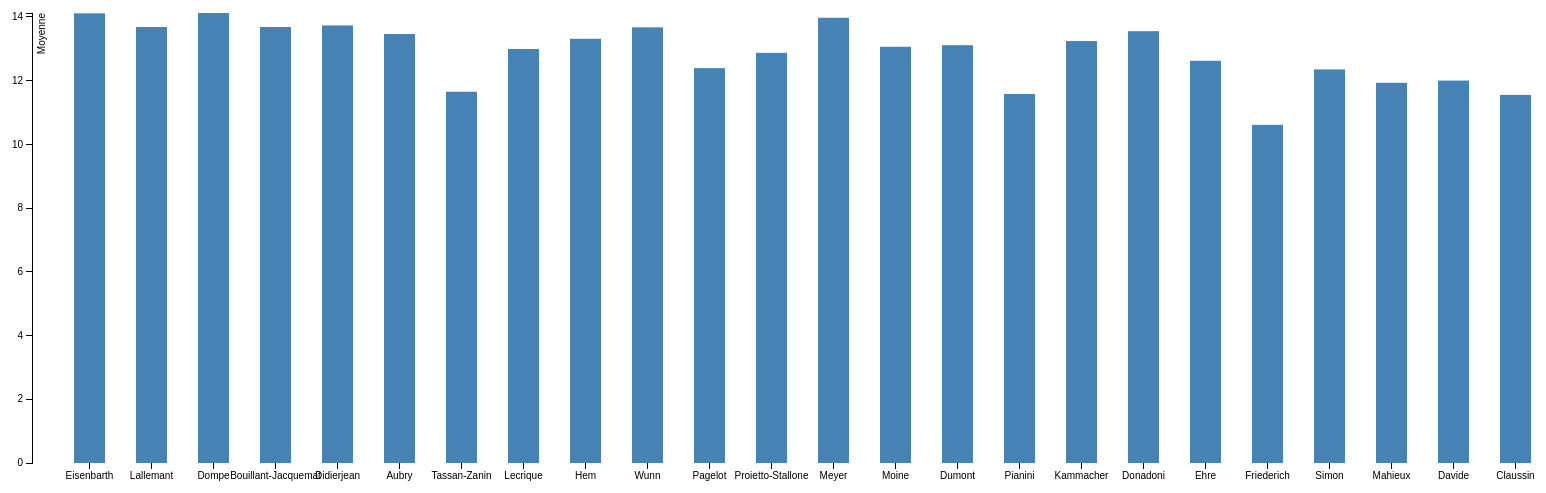
D3 v3 page, settled after 480 driven frames (8 s of simulated time); the page loaded 1 data file(s).



var margin = {top: 20, right: 20, bottom: 30, left: 40},
    width = 1600 - margin.left - margin.right,
    height = 500 - margin.top - margin.bottom;

var x = d3.scale.ordinal()
    .rangeRoundBands([0, width], .5);

var y = d3.scale.linear()
    .range([height, 0]);

var xAxis = d3.svg.axis()
    .scale(x)
    .orient("bottom");

var yAxis = d3.svg.axis()
    .scale(y)
    .orient("left");

var svg = d3.select("body").append("svg")
    .attr("width", width + margin.left + margin.right)
    .attr("height", height + margin.top + margin.bottom)
  .append("g")
    .attr("transform", "translate(" + margin.left + "," + margin.top + ")");

d3.csv("moyennes4.csv", type, function(error, data) {
  x.domain(data.map(function(d) { return d.nom; }));
  y.domain([0, d3.max(data, function(d) { return d.moyenne; })]);

  svg.append("g")
      .attr("class", "x axis")
      .attr("transform", "translate(0," + height + ")")
      .call(xAxis);

  svg.append("g")
      .attr("class", "y axis")
      .call(yAxis)
    .append("text")
      .attr("transform", "rotate(-90)")
      .attr("y", 6)
      .attr("dy", ".71em")
      .style("text-anchor", "end")
      .text("Moyenne");

  svg.selectAll(".bar")
      .data(data)
    .enter().append("rect")
      .attr("class", "bar")
      .attr("x", function(d) { return x(d.nom); })
      .attr("width", x.rangeBand())
      .attr("y", function(d) { return y(d.moyenne); })
      .attr("height", function(d) { return height - y(d.moyenne); });

});

function type(d) {
  d.moyenne = +d.moyenne;
  return d;
}



### data: moyennes4.csv
nom, moyenne
Eisenbarth, 14.11
Lallemant, 13.68
Dompe, 14.12
Bouillant-Jacquemat, 13.68
Didierjean, 13.73
Aubry, 13.46
Tassan-Zanin, 11.65
Lecrique, 12.99
Hem, 13.31
Wunn, 13.67
Pagelot, 12.39
Proietto-Stallone, 12.87
Meyer, 13.97
Moine, 13.06
Dumont, 13.11
Pianini, 11.58
Kammacher, 13.24
Donadoni, 13.55
Ehre, 12.62
Friederich, 10.61
Simon, 12.35
Mahieux, 11.93
Davide, 12
Claussin, 11.55